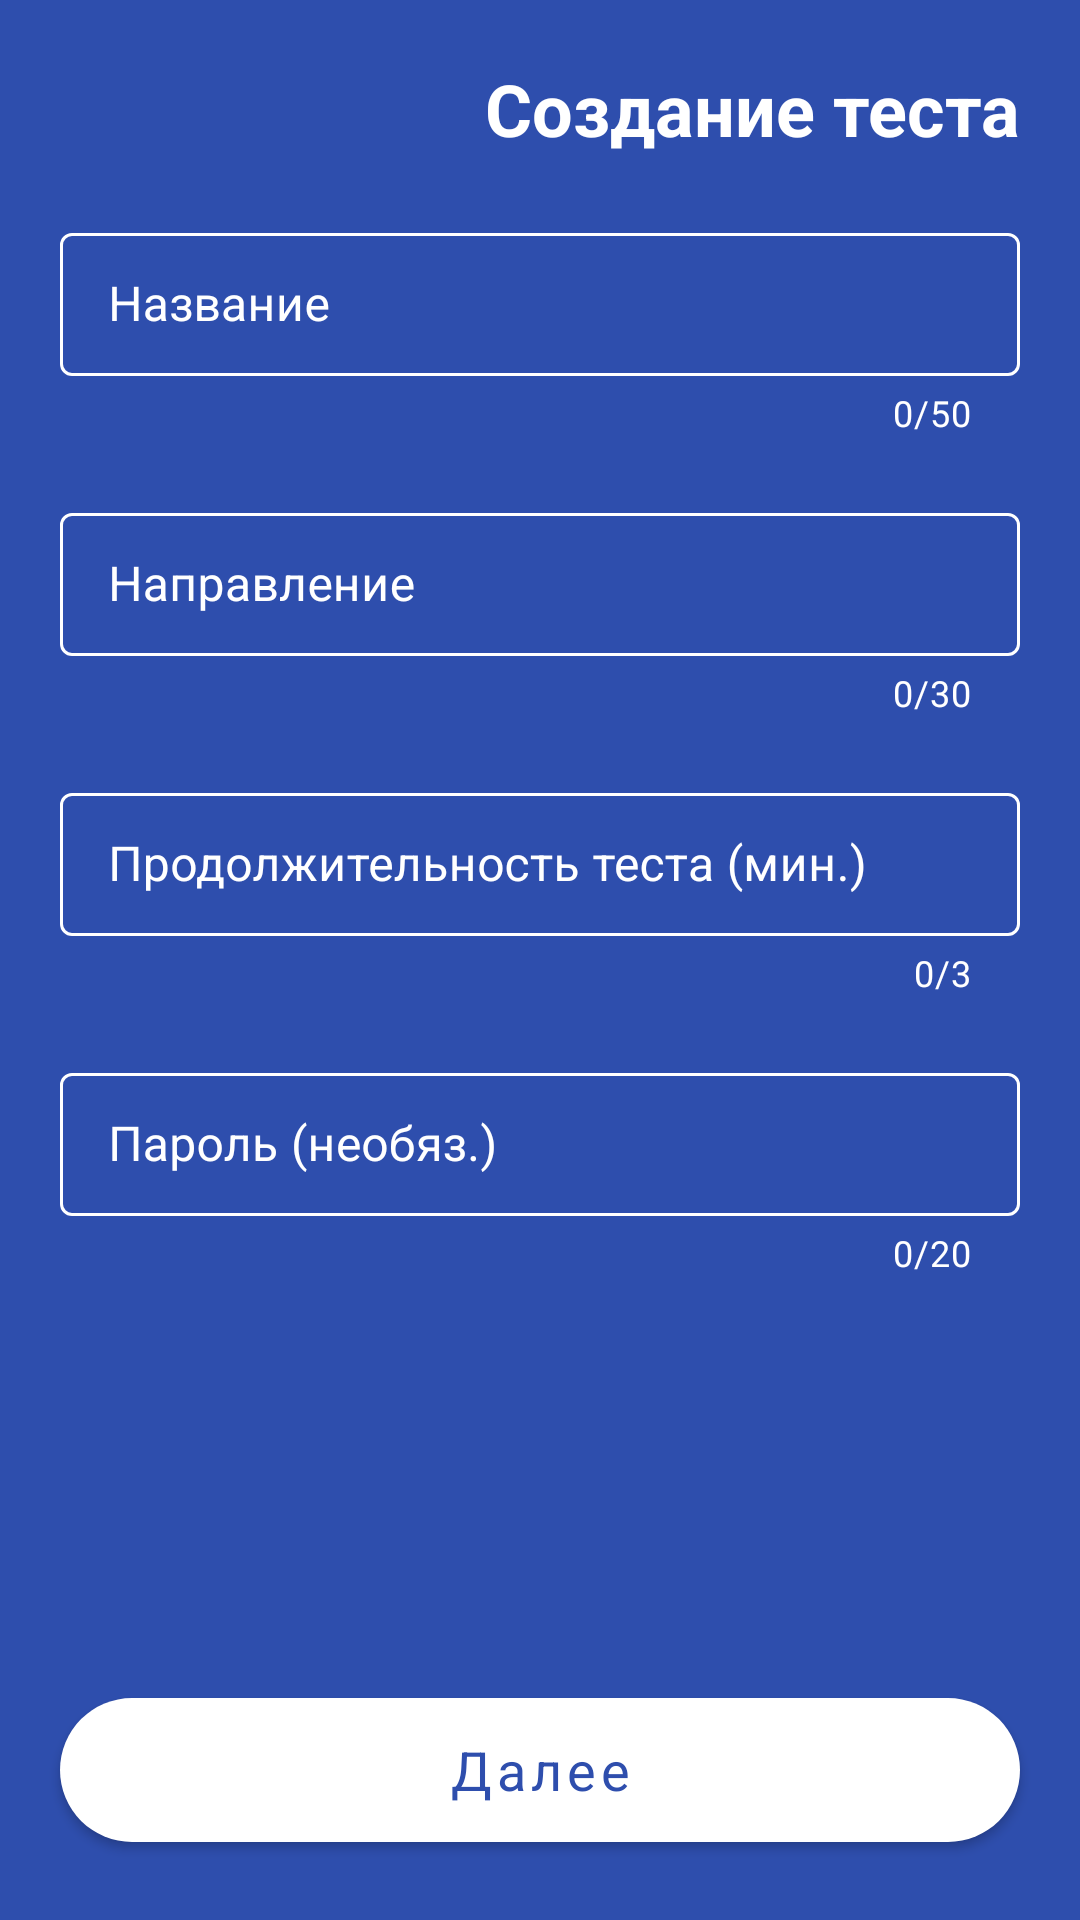

This screen was rendered from an Android layout file. Write that file and the resources it references.
<!-- AndroidManifest.xml: application theme Theme.4tests -->
<!-- res/layout/activity_tests_create.xml -->
<?xml version="1.0" encoding="utf-8"?>
<androidx.constraintlayout.widget.ConstraintLayout xmlns:android="http://schemas.android.com/apk/res/android"
    xmlns:app="http://schemas.android.com/apk/res-auto"
    xmlns:tools="http://schemas.android.com/tools"
    android:layout_width="match_parent"
    android:layout_height="match_parent"
    android:background="@color/colorAccent"
    tools:context=".ui.tests_create.TestsCreateActivity">

    <ImageView
        android:id="@+id/testsCreateBack"
        android:layout_width="30dp"
        android:layout_height="30dp"
        android:layout_margin="20dp"
        android:background="?android:attr/selectableItemBackgroundBorderless"
        android:src="@drawable/ic_arrow_left"
        app:layout_constraintStart_toStartOf="parent"
        app:layout_constraintTop_toTopOf="parent" />

    <TextView
        android:id="@+id/testsCreateTitle"
        android:layout_width="0dp"
        android:layout_height="wrap_content"
        android:layout_marginTop="20dp"
        android:layout_marginEnd="20dp"
        android:gravity="end"
        android:text="@string/stringTestCreate"
        android:textColor="@color/colorWhite"
        android:textSize="24sp"
        android:textStyle="bold"
        app:layout_constraintEnd_toEndOf="parent"
        app:layout_constraintStart_toEndOf="@id/testsCreateBack"
        app:layout_constraintTop_toTopOf="parent" />

    <com.google.android.material.textfield.TextInputLayout
        android:id="@+id/testsCreateNameLayout"
        style="@style/TextInputStyle"
        android:layout_width="0dp"
        android:layout_height="wrap_content"
        android:layout_margin="20dp"
        android:textColorHint="@color/colorWhite"
        app:counterEnabled="true"
        app:counterMaxLength="50"
        app:counterTextColor="@color/colorWhite"
        app:hintTextColor="@color/colorWhite"
        app:layout_constraintEnd_toEndOf="parent"
        app:layout_constraintStart_toStartOf="parent"
        app:layout_constraintTop_toBottomOf="@id/testsCreateTitle">

        <com.google.android.material.textfield.TextInputEditText
            android:id="@+id/testsCreateName"
            android:layout_width="match_parent"
            android:layout_height="match_parent"
            android:hint="@string/stringName"
            android:imeOptions="actionNext"
            android:inputType="text"
            android:lines="1"
            android:maxLength="50"
            android:maxLines="1"
            android:textColor="@color/colorWhite" />
    </com.google.android.material.textfield.TextInputLayout>

    <com.google.android.material.textfield.TextInputLayout
        android:id="@+id/testsCreateDirectionLayout"
        style="@style/TextInputStyle"
        android:layout_width="0dp"
        android:layout_height="wrap_content"
        android:layout_margin="20dp"
        android:textColorHint="@color/colorWhite"
        app:counterEnabled="true"
        app:counterMaxLength="30"
        app:counterTextColor="@color/colorWhite"
        app:hintTextColor="@color/colorWhite"
        app:layout_constraintEnd_toEndOf="parent"
        app:layout_constraintStart_toStartOf="parent"
        app:layout_constraintTop_toBottomOf="@id/testsCreateNameLayout">

        <com.google.android.material.textfield.TextInputEditText
            android:id="@+id/testsCreateDirection"
            android:layout_width="match_parent"
            android:layout_height="match_parent"
            android:hint="@string/stringDirection"
            android:imeOptions="actionNext"
            android:inputType="text"
            android:lines="1"
            android:maxLength="30"
            android:maxLines="1"
            android:textColor="@color/colorWhite" />
    </com.google.android.material.textfield.TextInputLayout>

    <com.google.android.material.textfield.TextInputLayout
        android:id="@+id/testsCreateCompleteTimeLayout"
        style="@style/TextInputStyle"
        android:layout_width="0dp"
        android:layout_height="wrap_content"
        android:layout_margin="20dp"
        android:textColorHint="@color/colorWhite"
        app:counterEnabled="true"
        app:counterMaxLength="3"
        app:counterTextColor="@color/colorWhite"
        app:hintTextColor="@color/colorWhite"
        app:layout_constraintEnd_toEndOf="parent"
        app:layout_constraintStart_toStartOf="parent"
        app:layout_constraintTop_toBottomOf="@id/testsCreateDirectionLayout">

        <com.google.android.material.textfield.TextInputEditText
            android:id="@+id/testsCreateCompleteTime"
            android:layout_width="match_parent"
            android:layout_height="match_parent"
            android:hint="@string/stringCompleteTime"
            android:imeOptions="actionNext"
            android:inputType="number"
            android:lines="1"
            android:maxLength="3"
            android:maxLines="1"
            android:textColor="@color/colorWhite" />
    </com.google.android.material.textfield.TextInputLayout>

    <com.google.android.material.textfield.TextInputLayout
        android:id="@+id/testsCreatePasswordLayout"
        style="@style/TextInputStyle"
        android:layout_width="0dp"
        android:layout_height="wrap_content"
        android:layout_margin="20dp"
        android:textColorHint="@color/colorWhite"
        app:counterEnabled="true"
        app:counterMaxLength="20"
        app:counterTextColor="@color/colorWhite"
        app:hintTextColor="@color/colorWhite"
        app:layout_constraintEnd_toEndOf="parent"
        app:layout_constraintStart_toStartOf="parent"
        app:layout_constraintTop_toBottomOf="@id/testsCreateCompleteTimeLayout">

        <com.google.android.material.textfield.TextInputEditText
            android:id="@+id/testsCreatePassword"
            android:layout_width="match_parent"
            android:layout_height="match_parent"
            android:hint="@string/stringPassword"
            android:imeOptions="actionDone"
            android:inputType="textPassword"
            android:lines="1"
            android:maxLength="20"
            android:maxLines="1"
            android:textColor="@color/colorWhite" />
    </com.google.android.material.textfield.TextInputLayout>

    <com.google.android.material.button.MaterialButton
        android:id="@+id/testsCreateContinue"
        android:layout_width="0dp"
        android:layout_height="60dp"
        android:layout_margin="20dp"
        android:text="@string/stringContinue"
        android:textAllCaps="false"
        android:textColor="@color/colorAccent"
        android:textSize="18sp"
        app:backgroundTint="@color/colorWhite"
        app:cornerRadius="24dp"
        app:layout_constraintBottom_toBottomOf="parent"
        app:layout_constraintEnd_toEndOf="parent"
        app:layout_constraintStart_toStartOf="parent" />
</androidx.constraintlayout.widget.ConstraintLayout>
<!-- resources referenced by this layout -->
<resources>
  <color name="colorAccent">#2e4ead</color>
  <color name="colorWhite">#FFFFFF</color>
  <string name="stringCompleteTime">Продолжительность теста (мин.)</string>
  <string name="stringContinue">Далее</string>
  <string name="stringDirection">Направление</string>
  <string name="stringName">Название</string>
  <string name="stringPassword">Пароль (необяз.)</string>
  <string name="stringTestCreate">Создание теста</string>
  <style name="TextInputStyle" parent="Widget.MaterialComponents.TextInputLayout.OutlinedBox.Dense">
          <item name="boxStrokeColor">@color/input_stroke</item>
      </style>
  <style name="Theme.4tests" parent="Theme.MaterialComponents.Light.NoActionBar">
          <item name="colorAccent">@color/colorAccent</item>
          <item name="colorPrimary">@color/colorPrimary</item>
          <item name="colorPrimaryDark">@color/colorPrimaryDark</item>
          <item name="colorControlNormal">@color/colorWhite</item>
          <item name="colorControlHighlight">@color/colorWhite</item>
          <item name="colorControlActivated">@color/colorWhite</item>
  
          <item name="fontFamily">@font/montserrat</item>
      </style>
  <color name="colorPrimary">#FFFFFF</color>
  <color name="colorPrimaryDark">#2e4ead</color>
</resources>
